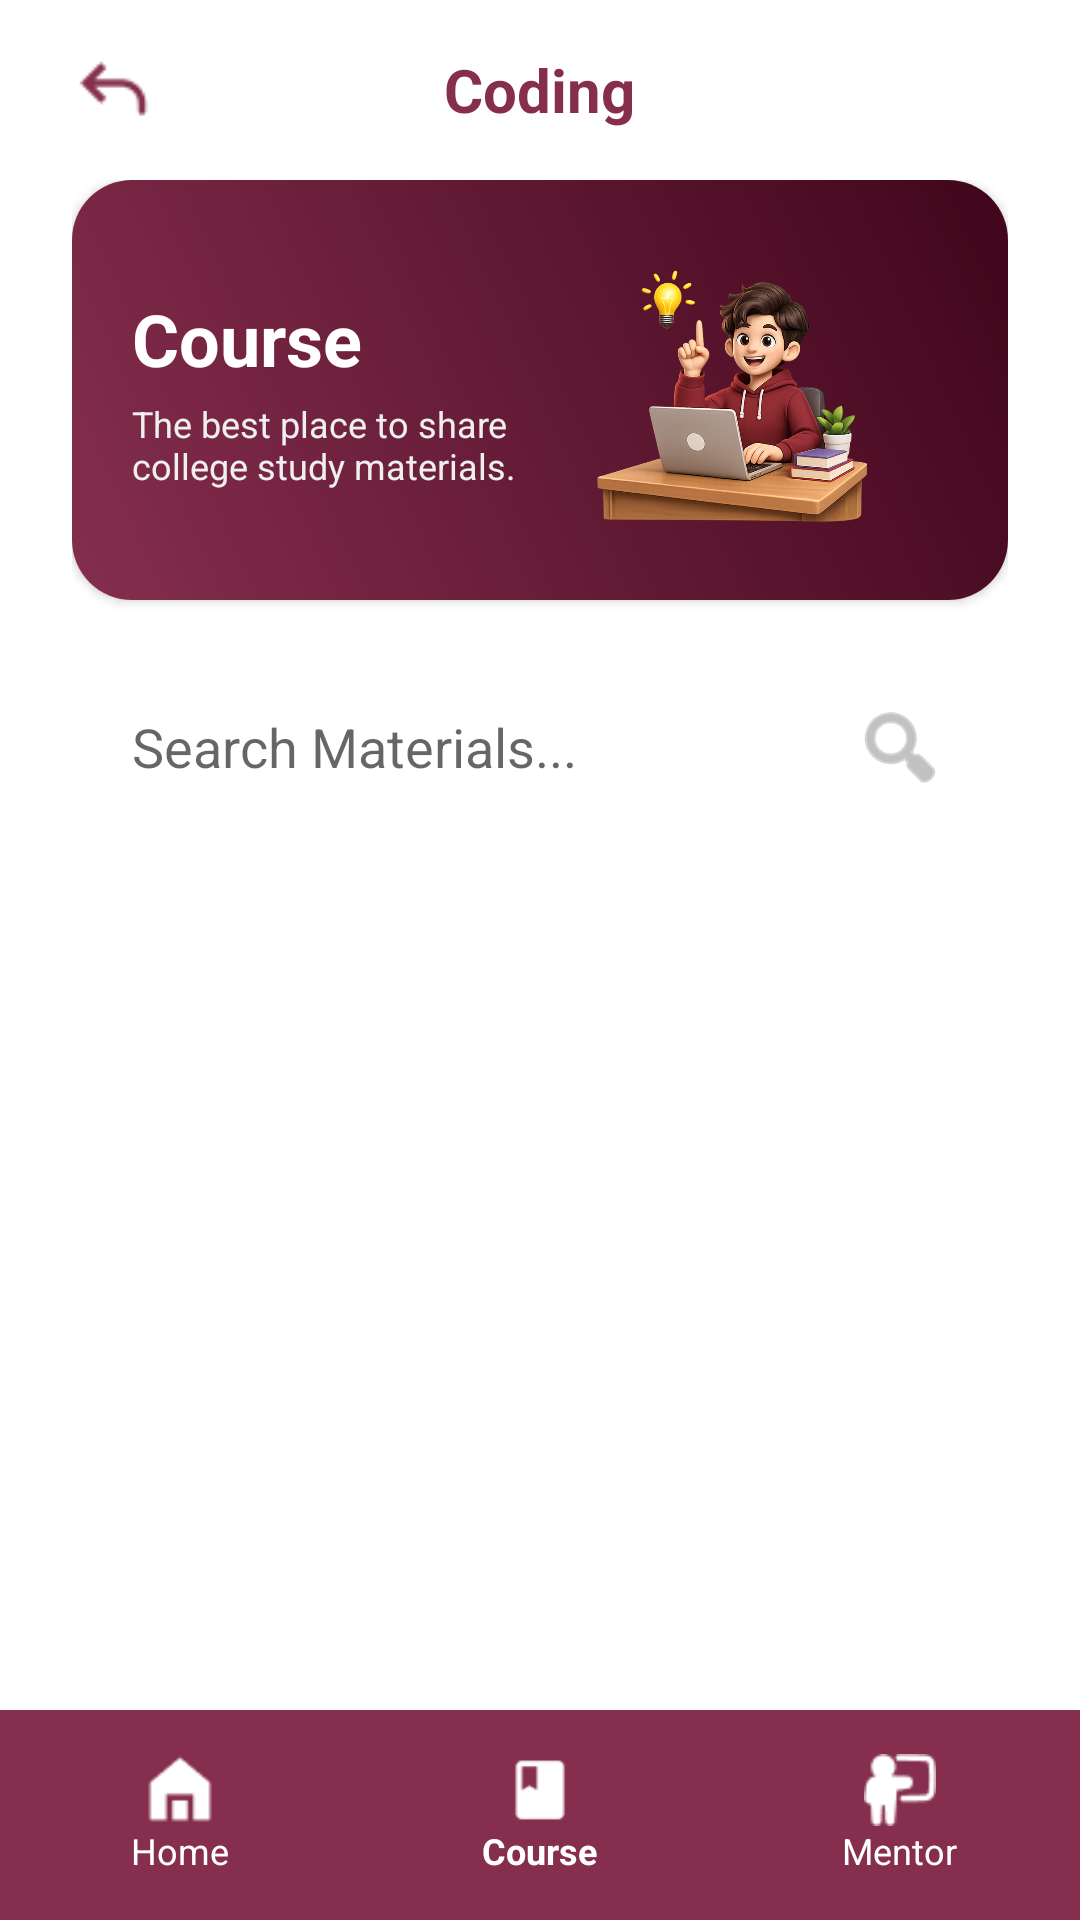

The Android layout XML behind this screen, and the referenced resources:
<!-- AndroidManifest.xml: activity theme Theme.MaterialComponents.Light.NoActionBar -->
<!-- res/layout/category_materials.xml -->
<?xml version="1.0" encoding="utf-8"?>
<LinearLayout
    xmlns:android="http://schemas.android.com/apk/res/android"
    xmlns:app="http://schemas.android.com/apk/res-auto"
    android:layout_width="match_parent"
    android:layout_height="match_parent"
    android:background="#FFFFFF"
    android:orientation="vertical"
    android:fitsSystemWindows="true">

    
    <RelativeLayout
        android:layout_width="match_parent"
        android:layout_height="wrap_content"
        android:paddingHorizontal="24dp"
        android:paddingVertical="16dp">

        <ImageView
            android:id="@+id/btnBack"
            android:layout_width="28dp"
            android:layout_height="28dp"
            android:layout_alignParentStart="true"
            android:layout_centerInParent="true"
            android:src="@drawable/icon_back"
            app:tint="#852E4E" />

        <TextView
            android:id="@+id/tvHeaderTitle"
            android:layout_width="wrap_content"
            android:layout_height="wrap_content"
            android:layout_centerInParent="true"
            android:text="Coding"
            android:textColor="#852E4E"
            android:textSize="20sp"
            android:textStyle="bold" />
    </RelativeLayout>

    <androidx.core.widget.NestedScrollView
        android:layout_width="match_parent"
        android:layout_height="0dp"
        android:layout_weight="1">

        <LinearLayout
            android:layout_width="match_parent"
            android:layout_height="wrap_content"
            android:orientation="vertical"
            android:paddingHorizontal="24dp">

            
            <androidx.cardview.widget.CardView
                android:layout_width="match_parent"
                android:layout_height="140dp"
                android:layout_marginBottom="24dp"
                app:cardCornerRadius="20dp"
                app:cardElevation="2dp">

                <RelativeLayout
                    android:layout_width="match_parent"
                    android:layout_height="match_parent"
                    android:background="@drawable/gradient_kotak"
                    android:padding="20dp">

                    <LinearLayout
                        android:layout_width="wrap_content"
                        android:layout_height="wrap_content"
                        android:orientation="vertical"
                        android:layout_centerVertical="true">

                        <TextView
                            android:layout_width="wrap_content"
                            android:layout_height="wrap_content"
                            android:text="Course"
                            android:textColor="#FFFFFF"
                            android:textSize="24sp"
                            android:textStyle="bold" />

                        <TextView
                            android:layout_width="160dp"
                            android:layout_height="wrap_content"
                            android:layout_marginTop="4dp"
                            android:text="The best place to share college study materials."
                            android:textColor="#EFEFEF"
                            android:textSize="12sp" />
                    </LinearLayout>

                    <ImageView
                        android:layout_width="150dp"
                        android:layout_height="match_parent"
                        android:layout_alignParentEnd="true"
                        android:layout_alignParentBottom="true"
                        android:layout_marginBottom="-10dp"
                        android:src="@drawable/gambarcw_homepage"
                        android:scaleType="centerInside" />
                </RelativeLayout>
            </androidx.cardview.widget.CardView>

            
            <EditText
                android:id="@+id/etSearch"
                android:layout_width="match_parent"
                android:layout_height="50dp"
                android:hint="Search Materials..."
                android:drawableEnd="@android:drawable/ic_menu_search"
                android:drawableTint="#999999"
                android:background="@drawable/bg_input"
                android:paddingHorizontal="20dp"
                android:layout_marginBottom="24dp" />

            
            <androidx.recyclerview.widget.RecyclerView
                android:id="@+id/rvMaterials"
                android:layout_width="match_parent"
                android:layout_height="wrap_content"
                android:layout_marginBottom="32dp" />

        </LinearLayout>
    </androidx.core.widget.NestedScrollView>

    
    <LinearLayout
        android:id="@+id/bottomNav"
        android:layout_width="match_parent"
        android:layout_height="70dp"
        android:background="#852E4E"
        android:gravity="center"
        android:orientation="horizontal">

        <LinearLayout
            android:id="@+id/navHome"
            android:layout_width="0dp"
            android:layout_height="wrap_content"
            android:layout_weight="1"
            android:gravity="center"
            android:orientation="vertical">
            <ImageView
                android:layout_width="24dp"
                android:layout_height="24dp"
                android:src="@drawable/icon_home"
                app:tint="#FFFFFF" />
            <TextView
                android:layout_width="wrap_content"
                android:layout_height="wrap_content"
                android:text="Home"
                android:textColor="#FFFFFF"
                android:textSize="12sp" />
        </LinearLayout>

        <LinearLayout
            android:id="@+id/navCourse"
            android:layout_width="0dp"
            android:layout_height="wrap_content"
            android:layout_weight="1"
            android:gravity="center"
            android:orientation="vertical">
            <ImageView
                android:layout_width="24dp"
                android:layout_height="24dp"
                android:src="@drawable/icon_course"
                app:tint="#FFFFFF" />
            <TextView
                android:layout_width="wrap_content"
                android:layout_height="wrap_content"
                android:text="Course"
                android:textColor="#FFFFFF"
                android:textSize="12sp"
                android:textStyle="bold" />
        </LinearLayout>

        <LinearLayout
            android:id="@+id/navMentor"
            android:layout_width="0dp"
            android:layout_height="wrap_content"
            android:layout_weight="1"
            android:gravity="center"
            android:orientation="vertical">
            <ImageView
                android:layout_width="24dp"
                android:layout_height="24dp"
                android:src="@drawable/icon_mentor"
                app:tint="#FFFFFF" />
            <TextView
                android:layout_width="wrap_content"
                android:layout_height="wrap_content"
                android:text="Mentor"
                android:textColor="#FFFFFF"
                android:textSize="12sp" />
        </LinearLayout>
    </LinearLayout>

</LinearLayout>
<!-- resources referenced by this layout -->
<resources>
  <!-- drawable gambarcw_homepage: png bitmap (drawable, 404869 bytes) -->
  <!-- drawable gradient_kotak (drawable) -->
  <?xml version="1.0" encoding="utf-8"?>
  <shape xmlns:android="http://schemas.android.com/apk/res/android"
      android:shape="rectangle">
  
      <gradient
          android:startColor="#852E4E"
          android:endColor="#40061B"
          android:angle="45"
          android:type="linear" />
  
  </shape>
  <!-- drawable icon_back: png bitmap (drawable, 506 bytes) -->
  <!-- drawable icon_course: png bitmap (drawable, 358 bytes) -->
  <!-- drawable icon_home: png bitmap (drawable, 355 bytes) -->
  <!-- drawable icon_mentor: png bitmap (drawable, 580 bytes) -->
</resources>
